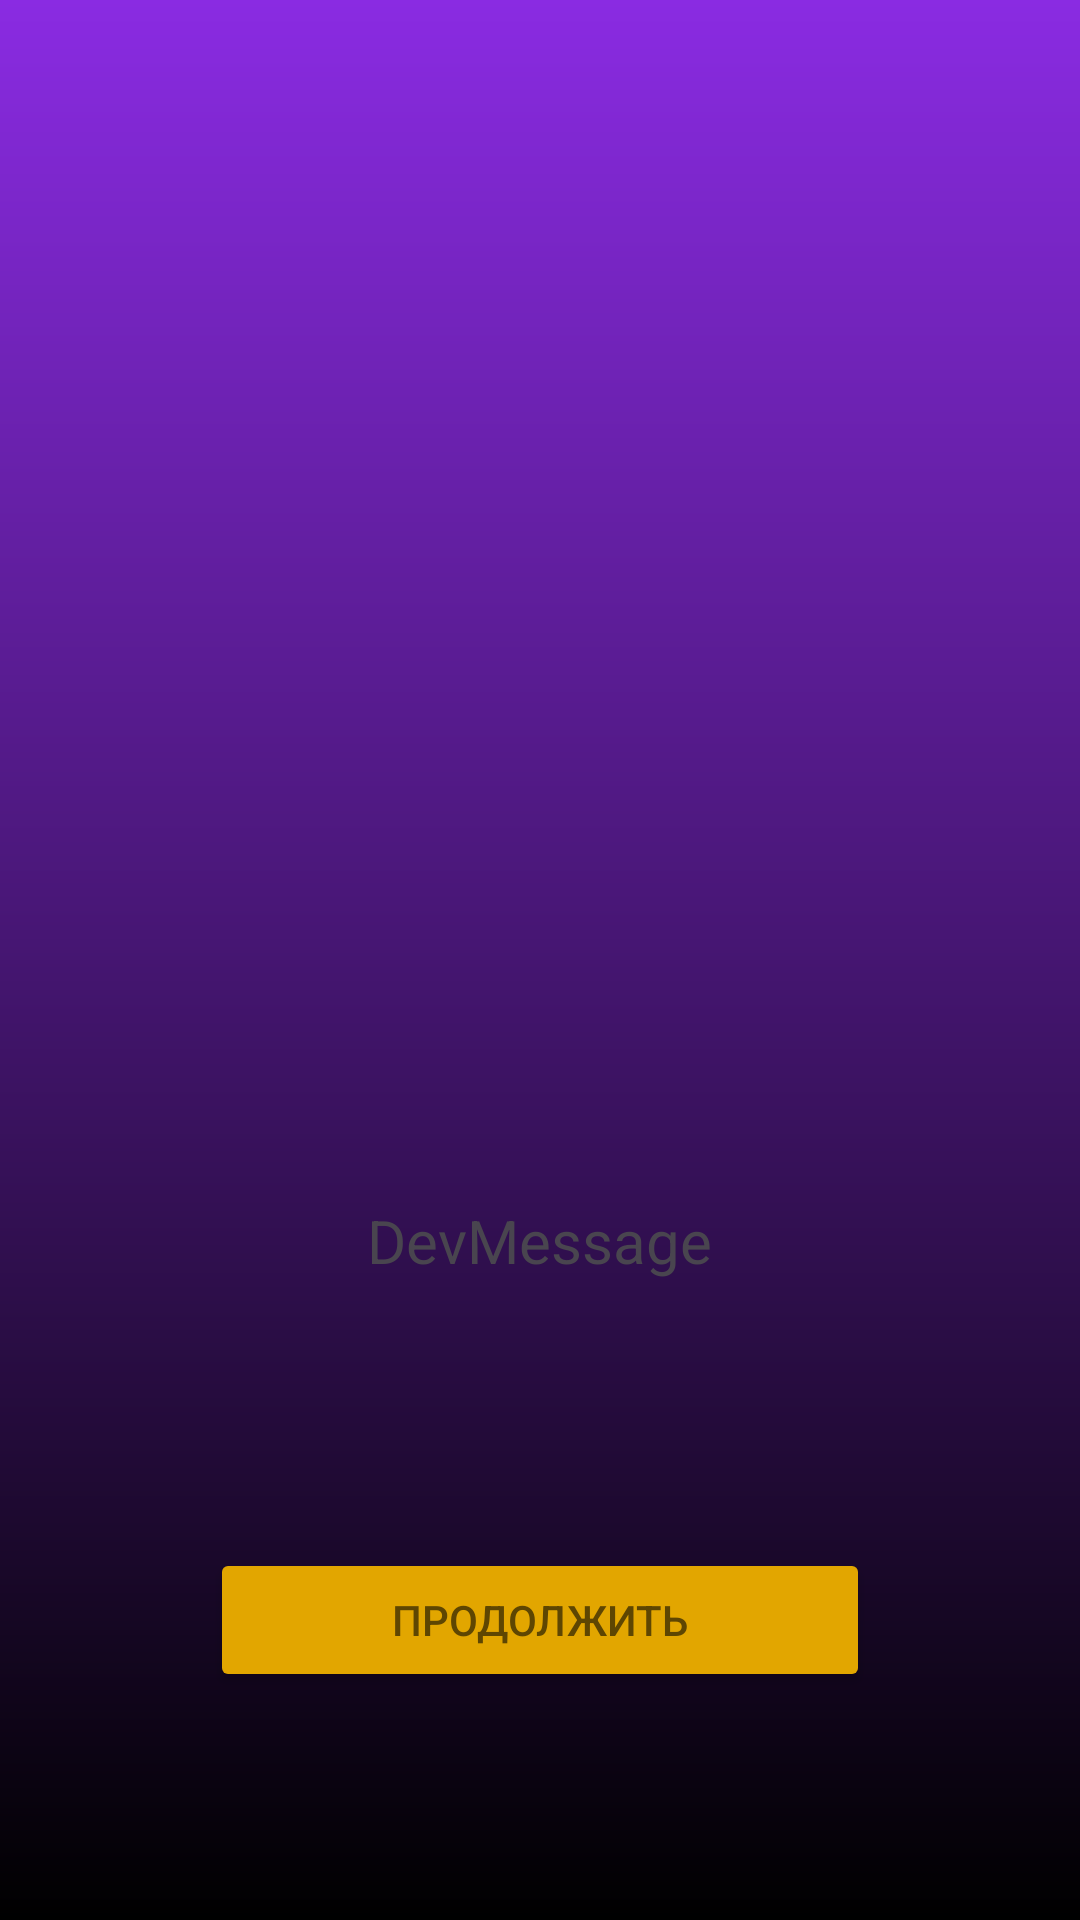

Write the Android layout XML for this screen, with the resource values it uses.
<!-- AndroidManifest.xml: application theme Theme.App1 -->
<!-- res/layout/activity_onboard.xml -->
<?xml version="1.0" encoding="utf-8"?>
<LinearLayout xmlns:android="http://schemas.android.com/apk/res/android"
    xmlns:tools="http://schemas.android.com/tools"
    android:id="@+id/main"
    android:layout_width="match_parent"
    android:layout_height="match_parent"
    android:orientation="vertical"
    android:background="@drawable/gradient_background"
    tools:context="ru.messenger.app1.OnboardActivity">

    <ImageView
        android:id="@+id/logo"
        android:layout_width="300dp"
        android:layout_height="300dp"
        android:layout_marginTop="50dp"
        android:layout_gravity="center"
        android:src="@drawable/ic_launcher_foreground"
        android:contentDescription="@string/start_img_descr"/>

    <TextView
        android:layout_width="wrap_content"
        android:layout_height="wrap_content"
        android:layout_marginTop="50dp"
        android:layout_gravity="center"
        android:text="@string/mems"
        android:textSize="20sp"/>

    <TextView
        android:layout_width="wrap_content"
        android:layout_height="wrap_content"
        android:layout_marginTop="20dp"
        android:layout_gravity="center"
        android:text="@string/other"/>

    <Button
        android:id="@+id/button_continue"
        android:layout_width="220dp"
        android:layout_height="wrap_content"
        android:layout_gravity="center"
        android:layout_marginTop="50dp"
        android:textColor="#5e4602"
        android:backgroundTint="#e2a600"
        android:text="@string/continue_"/>

</LinearLayout>
<!-- resources referenced by this layout -->
<resources>
  <!-- drawable gradient_background (drawable) -->
  <?xml version="1.0" encoding="utf-8"?>
  <shape xmlns:android="http://schemas.android.com/apk/res/android"
      android:shape="rectangle">
  
      <gradient
          android:angle="270"
          android:startColor="#8A2BE2"
          android:endColor="#000000"
          android:type="linear"/>
  
  </shape>
  <string name="continue_">Продолжить</string>
  <string name="mems">DevMessage</string>
  <string name="other" />
  <string name="start_img_descr">Красивая картинка</string>
  <style name="Theme.App1" parent="Theme.Material3.DayNight" />
</resources>
